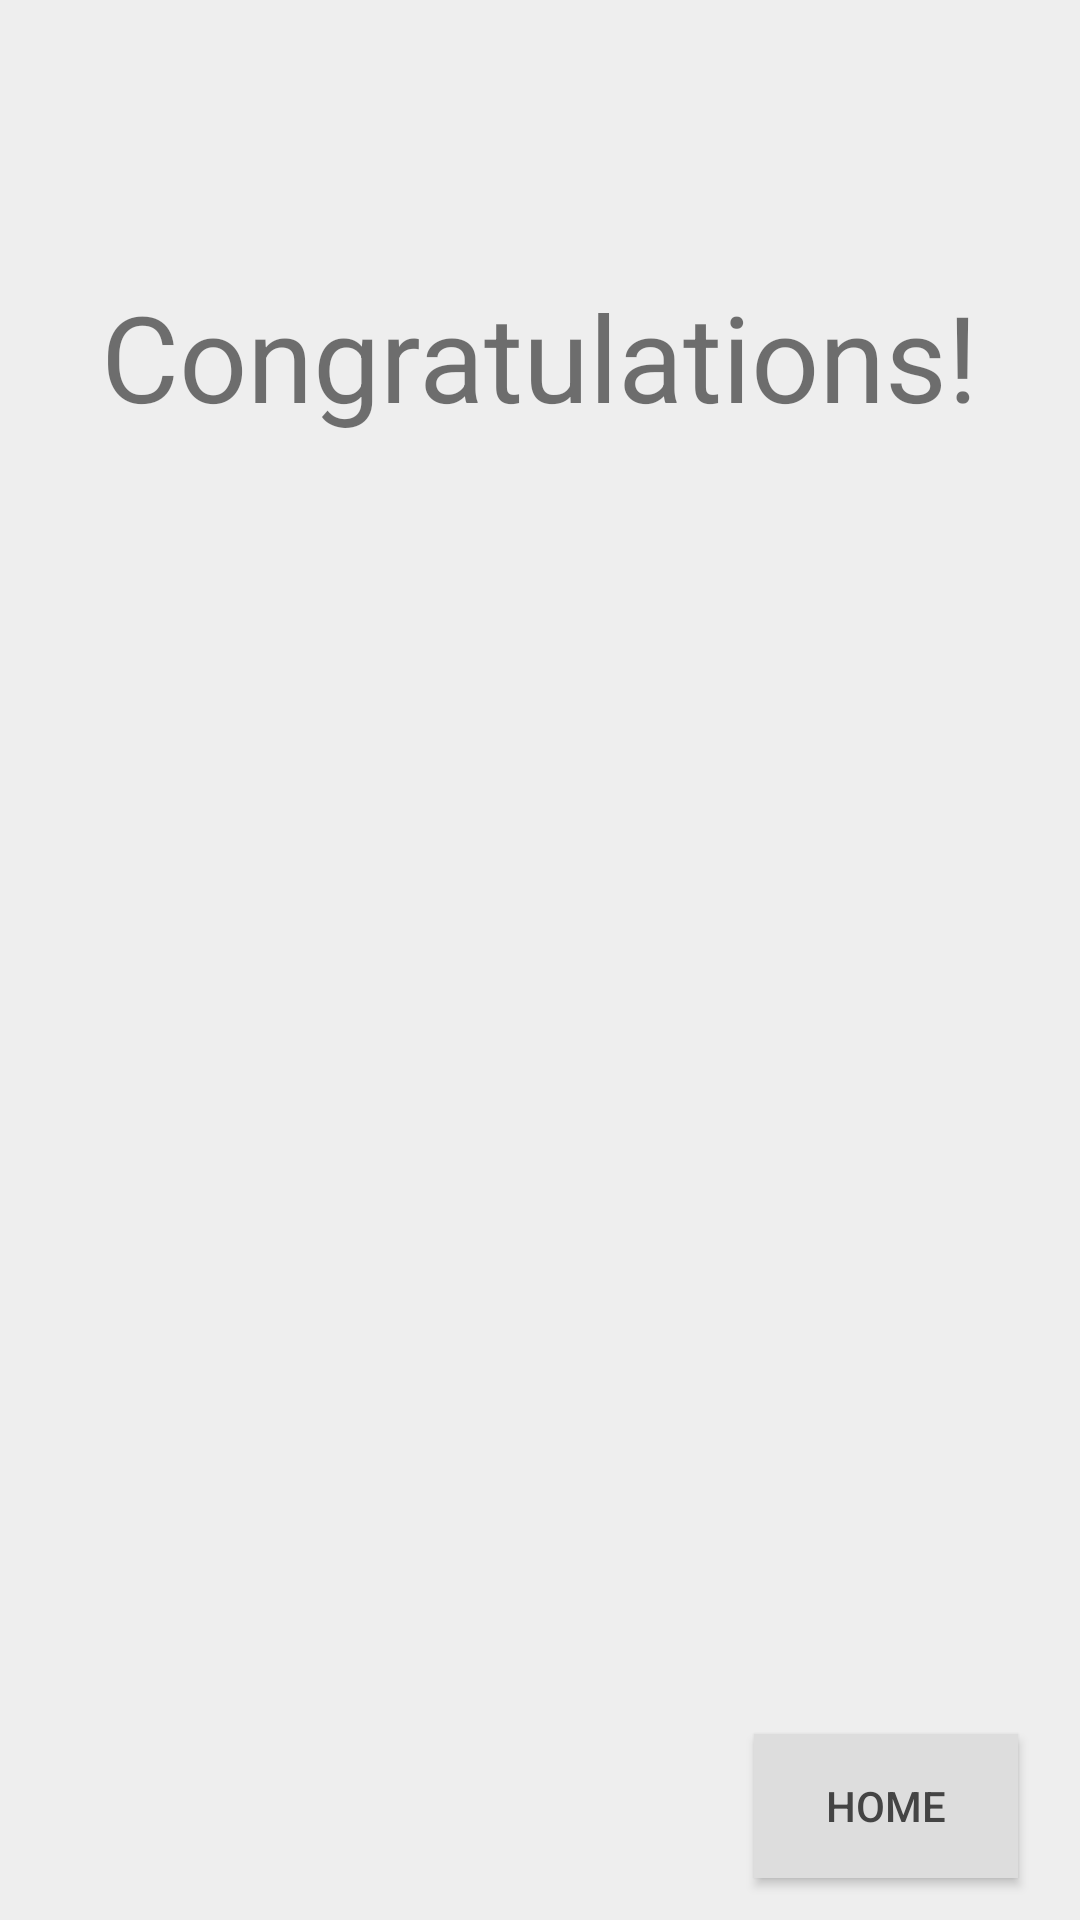

The Android layout XML behind this screen, and the referenced resources:
<!-- AndroidManifest.xml: application theme AppTheme.Base -->
<!-- res/layout/activity_success.xml -->
<?xml version="1.0" encoding="utf-8"?>
<RelativeLayout xmlns:android="http://schemas.android.com/apk/res/android"
    xmlns:tools="http://schemas.android.com/tools"
    android:id="@+id/activity_success"
    android:layout_width="match_parent"
    android:layout_height="match_parent"
    android:paddingBottom="@dimen/activity_vertical_margin"
    android:paddingLeft="@dimen/activity_horizontal_margin"
    android:paddingRight="@dimen/activity_horizontal_margin"
    android:paddingTop="@dimen/activity_vertical_margin"
    android:background="#EEE"
    tools:context="com.recipe.firebase.firebaserecipecodelab.SuccessActivity">

    <TextView
        android:text="@string/congrats"
        android:layout_width="wrap_content"
        android:layout_height="wrap_content"
        android:layout_alignParentTop="true"
        android:layout_centerHorizontal="true"
        android:layout_marginTop="92dp"
        android:id="@+id/textView2"
        android:textSize="40sp" />
    <Button
        android:text="@string/home"
        android:textColor="#444"
        android:background="#DDD"
        android:layout_width="wrap_content"
        android:layout_height="wrap_content"
        android:id="@+id/home_button"
        android:layout_marginRight="21dp"
        android:layout_marginEnd="21dp"
        android:layout_alignParentBottom="true"
        android:layout_alignParentRight="true"
        android:layout_alignParentEnd="true"
        android:layout_marginBottom="14dp" />

</RelativeLayout>
<!-- resources referenced by this layout -->
<resources>
  <string name="congrats">Congratulations!</string>
  <string name="home">HOME</string>
  <style name="AppTheme.Base" parent="Theme.AppCompat.Light.NoActionBar">
          <item name="colorPrimary">@color/primary</item>
          <item name="colorPrimaryDark">@color/primary_dark</item>
          <item name="colorAccent">@color/accent</item>
      </style>
  <color name="primary">#90caf9</color>
  <color name="primary_dark">#5d99c6</color>
  <color name="accent">#ef9a9a</color>
</resources>
